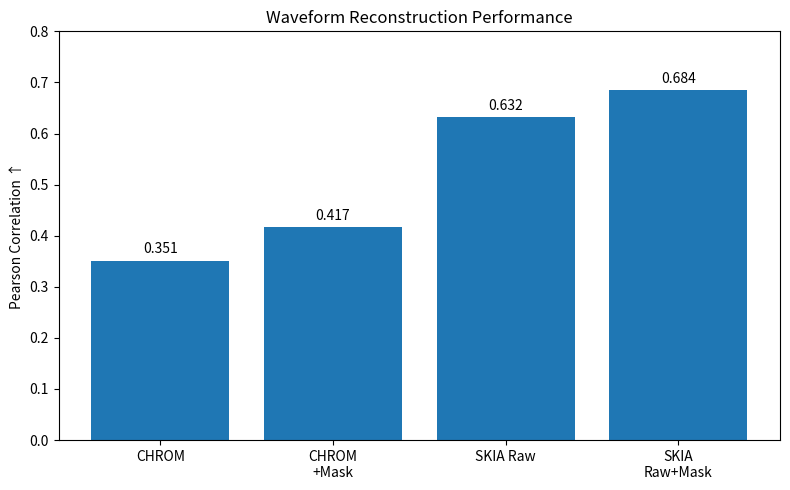
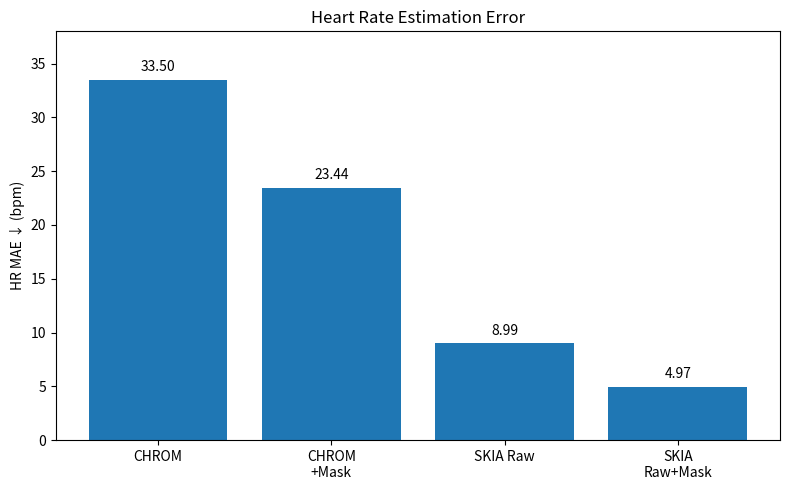

The script that saved these images, in order:
import matplotlib.pyplot as plt
import numpy as np

methods = [
    "CHROM",
    "CHROM\n+Mask",
    "SKIA Raw",
    "SKIA\nRaw+Mask",
]

pearson = [0.3507, 0.4166, 0.6320, 0.6844]
hr_mae = [33.50, 23.44, 8.99, 4.97]

x = np.arange(len(methods))

plt.figure(figsize=(8,5))
plt.bar(x, pearson)
plt.xticks(x, methods)
plt.ylabel("Pearson Correlation ↑")
plt.title("Waveform Reconstruction Performance")

for i, v in enumerate(pearson):
    plt.text(i, v + 0.015, f"{v:.3f}", ha="center")

plt.ylim(0, 0.8)
plt.tight_layout()
plt.savefig("final_pearson_results.png", dpi=300)
plt.close()

plt.figure(figsize=(8,5))
plt.bar(x, hr_mae)
plt.xticks(x, methods)
plt.ylabel("HR MAE ↓ (bpm)")
plt.title("Heart Rate Estimation Error")

for i, v in enumerate(hr_mae):
    plt.text(i, v + 0.8, f"{v:.2f}", ha="center")

plt.ylim(0, 38)
plt.tight_layout()
plt.savefig("final_hr_mae_results.png", dpi=300)
plt.close()

print("saved final_pearson_results.png")
print("saved final_hr_mae_results.png")
